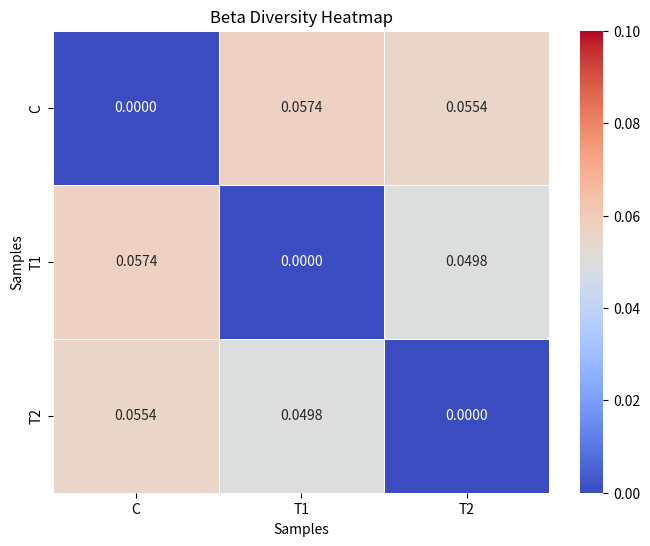

Here is the Python script that generated this plot:
import pandas as pd
import seaborn as sns
import matplotlib.pyplot as plt
from scipy.cluster import hierarchy

# Sample data (replace with your actual data)
# Sample data (replace with your actual data)
data = {
    'C': [0, 0.057409, 0.055382],
    'T1': [0.057409, 0, 0.049808],
    'T2': [0.055382, 0.049808, 0]
}

df = pd.DataFrame(data, index=['C', 'T1', 'T2'])

# Calculate the linkage for clustering
linkage = hierarchy.linkage(df, method='average')

# Create the heatmap
plt.figure(figsize=(8, 6))
sns.heatmap(df, cmap='coolwarm', annot=True, fmt='.4f', linewidths=0.5, vmin=0, vmax=0.1)

# Add the dendrogram on the side
dendro = hierarchy.dendrogram(linkage, color_threshold=0, labels=df.index, orientation='left', no_plot=True)
ax = plt.gca()
ax.set_yticklabels(dendro['ivl'])

plt.title("Beta Diversity Heatmap")
plt.xlabel("Samples")
plt.ylabel("Samples")

plt.show()
